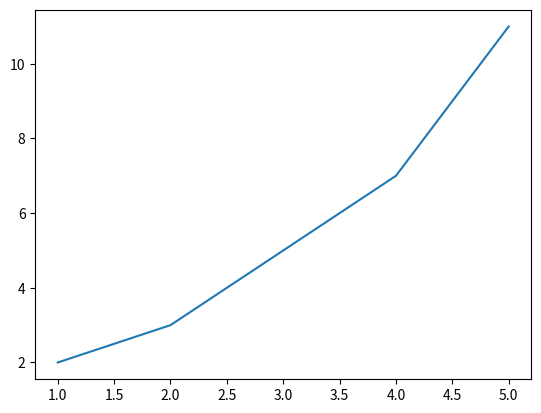

Source code (Python):
import matplotlib.pyplot as plt

x = [1, 2, 3, 4, 5]

y = [2, 3, 5, 7, 11]

plt.plot(x, y)